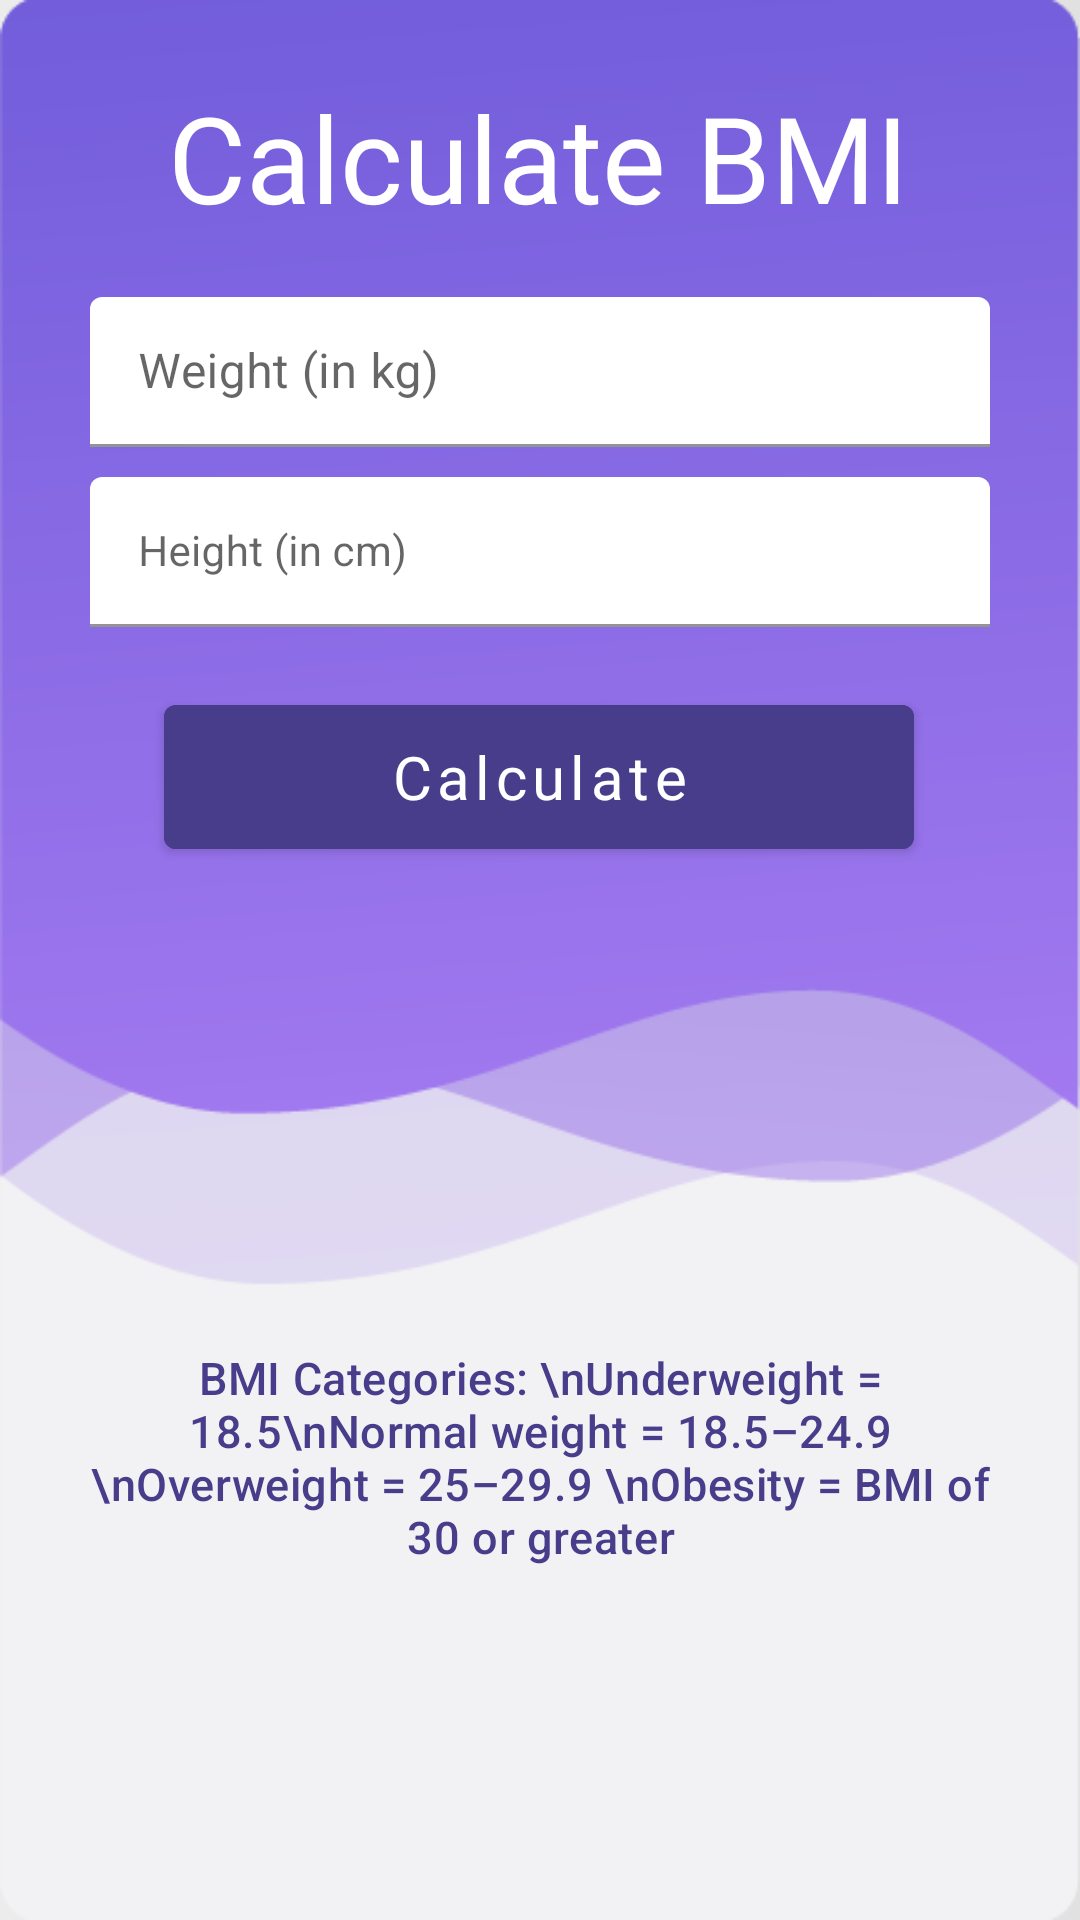

Here is an Android app screen rendered from its layout file. Give the layout XML and the strings, colors and styles it references.
<!-- AndroidManifest.xml: application theme Theme.HCI -->
<!-- res/layout/bmi.xml -->
<?xml version="1.0" encoding="utf-8"?>
<androidx.constraintlayout.widget.ConstraintLayout xmlns:android="http://schemas.android.com/apk/res/android"
    xmlns:app="http://schemas.android.com/apk/res-auto"
    xmlns:tools="http://schemas.android.com/tools"
    android:layout_width="match_parent"
    android:layout_height="match_parent">

    <ImageView
        android:id="@+id/background"
        android:layout_width="match_parent"
        android:layout_height="match_parent"
        android:scaleType="fitXY"
        app:srcCompat="@drawable/backgrounds_04"
        tools:layout_editor_absoluteX="-16dp"
        tools:layout_editor_absoluteY="78dp" />

    <TextView
        android:id="@+id/textView2"
        android:layout_width="wrap_content"
        android:layout_height="wrap_content"
        android:fontFamily="@font/nunito_sans_extrabold"
        android:text="Calculate BMI"
        android:textColor="@color/white"
        android:textSize="40dp"
        app:layout_constraintBottom_toBottomOf="parent"
        app:layout_constraintEnd_toEndOf="parent"
        app:layout_constraintHorizontal_bias="0.496"
        app:layout_constraintStart_toStartOf="parent"
        app:layout_constraintTop_toTopOf="parent"
        app:layout_constraintVertical_bias="0.044" />

    <com.google.android.material.textfield.TextInputLayout
        android:id="@+id/textInputLayout"
        android:layout_width="300dp"
        android:layout_height="50dp"
        android:layout_marginTop="20dp"
        android:backgroundTint="@color/tealtest"
        app:layout_constraintEnd_toEndOf="parent"
        app:layout_constraintStart_toStartOf="parent"
        app:layout_constraintTop_toBottomOf="@+id/textView2">


        <com.google.android.material.textfield.TextInputEditText
            android:id="@+id/weight"
            android:layout_width="match_parent"
            android:layout_height="wrap_content"
            android:background="@drawable/round_text"
            android:backgroundTint="@color/white"
            android:hint="Weight (in kg)" />
    </com.google.android.material.textfield.TextInputLayout>

    <com.google.android.material.textfield.TextInputLayout
        android:id="@+id/textInputLayout2"
        android:layout_width="300dp"
        android:layout_height="50dp"
        android:layout_marginTop="10dp"
        app:layout_constraintEnd_toEndOf="parent"
        app:layout_constraintStart_toStartOf="parent"
        app:layout_constraintTop_toBottomOf="@+id/textInputLayout"
        android:inputType="number"
        android:maxLength="4"
        >

        <com.google.android.material.textfield.TextInputEditText
            android:id="@+id/height"
            style="@style/TextAppearance.Compat.Notification"
            android:layout_width="match_parent"
            android:layout_height="wrap_content"
            android:backgroundTint="@color/white"
            android:background="@drawable/round_text"
            android:hint="Height (in cm)"
            android:inputType="number"
            android:maxLength="4"
            />
    </com.google.android.material.textfield.TextInputLayout>

    <com.google.android.material.button.MaterialButton
        android:id="@+id/calculate"
        android:layout_width="250dp"
        android:layout_height="60dp"
        android:layout_marginTop="20dp"
        android:backgroundTint="@color/blue"
        android:fontFamily="@font/nunito_sans_extrabold"
        android:text="Calculate"
        android:textAllCaps="false"
        android:textSize="20dp"
        app:layout_constraintEnd_toEndOf="parent"
        app:layout_constraintHorizontal_bias="0.496"
        app:layout_constraintStart_toStartOf="parent"
        app:layout_constraintTop_toBottomOf="@+id/textInputLayout2" />


    <TextView
        android:id="@+id/bmistatus"
        style="@style/TextAppearance.MaterialComponents.Headline6"
        android:layout_width="300dp"
        android:layout_height="80dp"
        android:gravity="center"
        android:text="Your Body Mass Index is 22.9"
        android:textSize="25dp"
        app:layout_constraintEnd_toEndOf="parent"
        app:layout_constraintStart_toStartOf="parent"
        app:layout_constraintTop_toBottomOf="@+id/calculate"
        android:visibility="invisible"
        />
    <TextView
        android:id="@+id/review"
        style="@style/TextAppearance.MaterialComponents.Headline6"
        android:layout_width="300dp"
        android:layout_height="80dp"
        android:gravity="center"
        android:text="This is considered normal.
Healthy weight for your height: 59.9 kgs - 81.0 kgs"
        android:textSize="15dp"
        app:layout_constraintEnd_toEndOf="parent"
        app:layout_constraintStart_toStartOf="parent"
        app:layout_constraintTop_toBottomOf="@+id/bmistatus"
        android:visibility="invisible"
        />
    <TextView
        android:id="@+id/bmicat"
        style="@style/TextAppearance.MaterialComponents.Headline6"
        android:layout_width="300dp"
        android:layout_height="wrap_content"
        android:gravity="center"
        android:text="BMI Categories:
\nUnderweight = 18.5\nNormal weight = 18.5–24.9
\nOverweight = 25–29.9
\nObesity = BMI of 30 or greater"
        android:textColor="@color/blue"
        android:textSize="15dp"
        app:layout_constraintLeft_toLeftOf="parent"
        app:layout_constraintRight_toRightOf="parent"
        app:layout_constraintTop_toBottomOf="@+id/review" />

    <TextView
        android:id="@+id/save"
        android:layout_width="300dp"
        android:layout_height="wrap_content"
        android:layout_marginTop="12dp"
        android:fontFamily="@font/nunito_sans_extrabold"
        android:gravity="center"
        android:text="WOULD YOU LIKE TO SAVE THIS INFO AS YOURS?"
        android:textColor="@color/black"
        android:textStyle="bold"
        app:layout_constraintEnd_toEndOf="parent"
        app:layout_constraintStart_toStartOf="parent"
        app:layout_constraintTop_toBottomOf="@+id/bmicat"
        android:visibility="invisible"
        />

    <LinearLayout
        android:layout_width="300dp"
        android:layout_height="70dp"
        android:layout_marginTop="4dp"
        android:gravity="center"
        android:orientation="horizontal"
        app:layout_constraintEnd_toEndOf="parent"
        app:layout_constraintHorizontal_bias="0.504"
        app:layout_constraintStart_toStartOf="parent"
        app:layout_constraintTop_toBottomOf="@+id/save"
        android:visibility="invisible"
        >


        <Button
            android:id="@+id/btnStartService"
            android:layout_width="wrap_content"
            android:layout_height="wrap_content"
            android:backgroundTint="@color/blue"
            android:fontFamily="@font/nunito_sans_extrabold"
            android:text="Yes" />

        <Button
            android:id="@+id/btnPauseService"
            android:layout_width="wrap_content"
            android:layout_height="wrap_content"
            android:layout_margin="10dp"
            android:backgroundTint="@color/blue"
            android:fontFamily="@font/nunito_sans_extrabold"
            android:text="No" />

    </LinearLayout>
</androidx.constraintlayout.widget.ConstraintLayout>
<!-- resources referenced by this layout -->
<resources>
  <color name="black">#FF000000</color>
  <color name="blue">#483D8B</color>
  <color name="tealtest">#AFEEEE</color>
  <color name="white">#FFFFFFFF</color>
  <!-- drawable backgrounds_04: png bitmap (drawable-v24, 26550 bytes) -->
  <style name="Theme.HCI" parent="Theme.MaterialComponents.DayNight.NoActionBar">
          
          <item name="colorPrimary">@color/purple_500</item>
          <item name="colorPrimaryVariant">@color/purple_700</item>
          <item name="colorOnPrimary">@color/white</item>
          
          <item name="colorSecondary">@color/teal_200</item>
          <item name="colorSecondaryVariant">@color/teal_700</item>
          <item name="colorOnSecondary">@color/black</item>
          
          <item name="android:statusBarColor" tools:targetApi="l">?attr/colorPrimaryVariant</item>
          
      </style>
  <color name="purple_500">#FF6200EE</color>
  <color name="purple_700">#FF3700B3</color>
  <color name="teal_200">#FF03DAC5</color>
  <color name="teal_700">#FF018786</color>
</resources>
